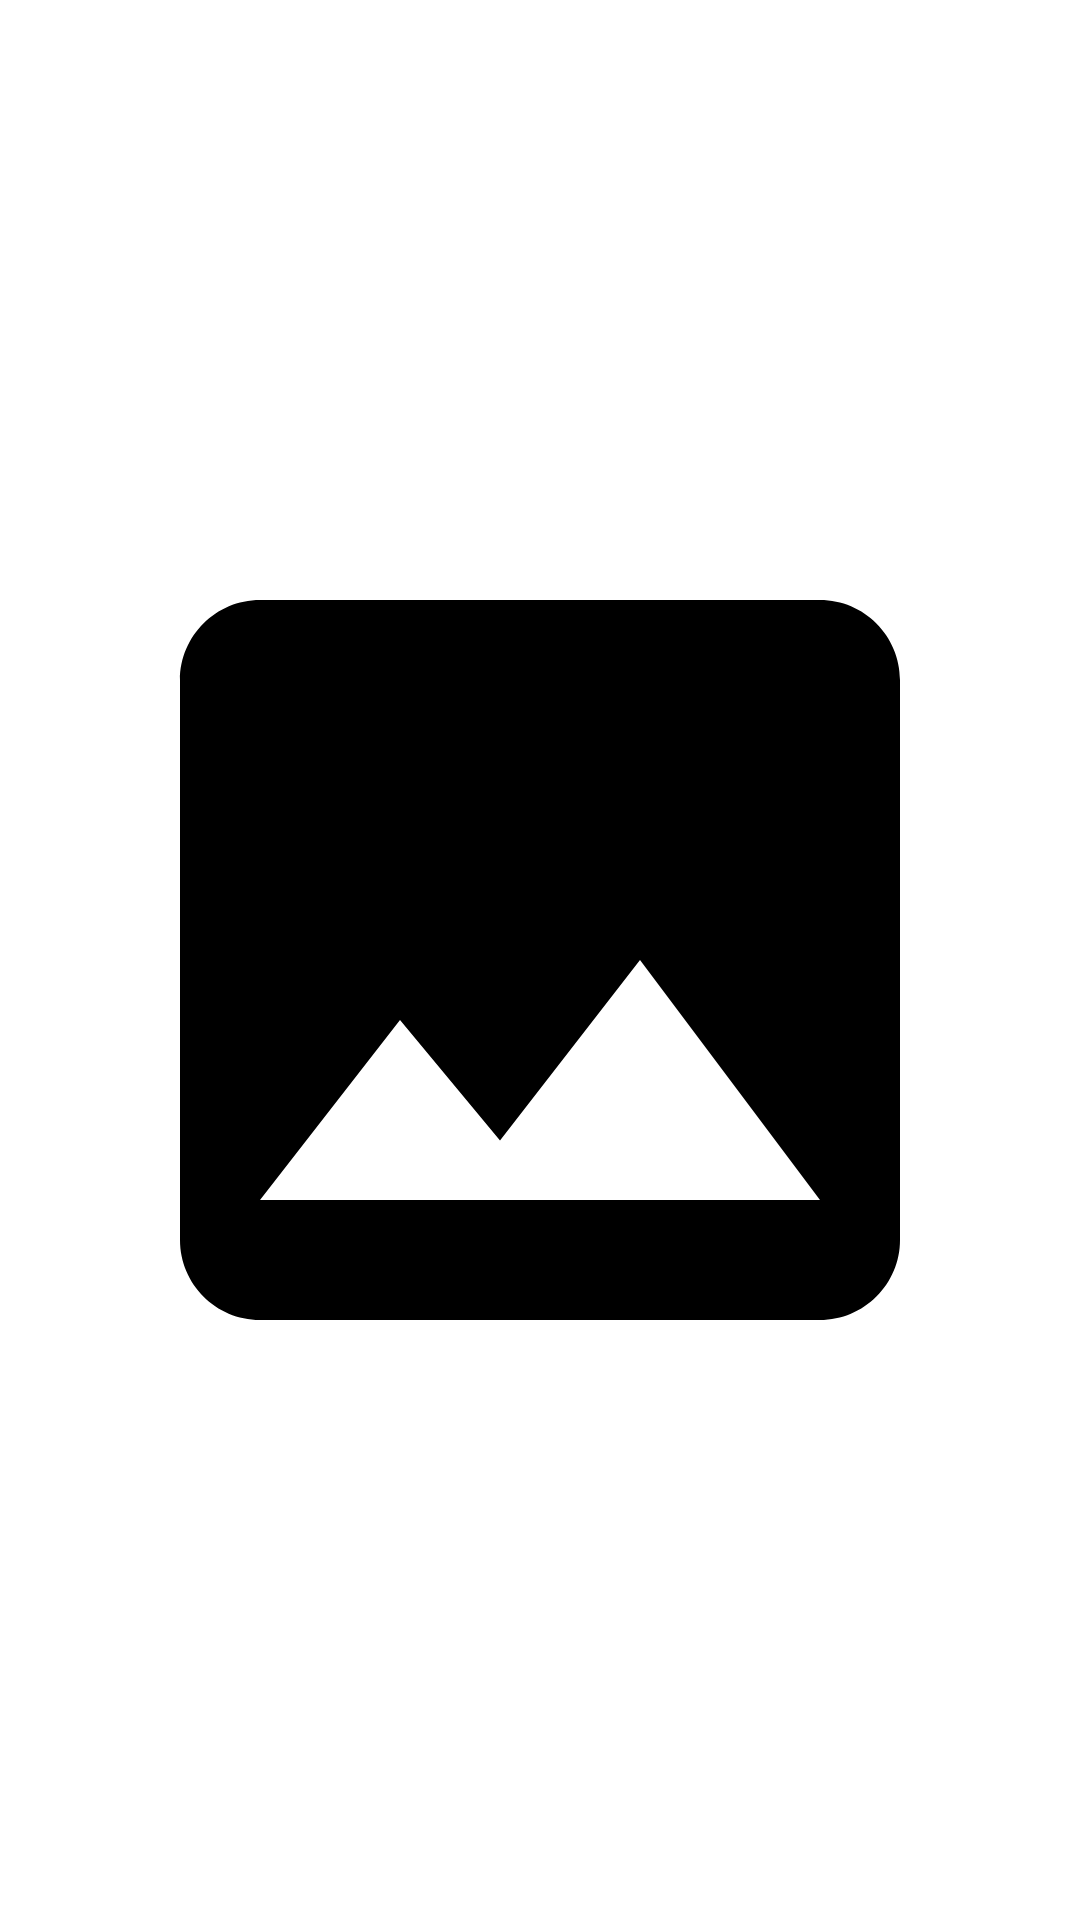

This screen was rendered from an Android layout file. Write that file and the resources it references.
<!-- AndroidManifest.xml: application theme Theme.JSONPlaceholder -->
<!-- res/layout/fragment_single_photo.xml -->
<?xml version="1.0" encoding="utf-8"?>
<FrameLayout xmlns:android="http://schemas.android.com/apk/res/android"
    xmlns:tools="http://schemas.android.com/tools"
    android:layout_width="match_parent"
    android:layout_height="match_parent"
    tools:context=".ui.SinglePhotoFragment">

    <androidx.appcompat.widget.AppCompatImageView
        android:id="@+id/iv_photo"
        android:layout_width="match_parent"
        android:layout_height="match_parent"
        android:src="@drawable/ic_load_image"
        android:layout_margin="20dp"/>

</FrameLayout>
<!-- resources referenced by this layout -->
<resources>
  <!-- drawable ic_load_image (drawable) -->
  <vector android:height="24dp" android:tint="@color/textColor"
      android:viewportHeight="24" android:viewportWidth="24"
      android:width="24dp" xmlns:android="http://schemas.android.com/apk/res/android">
      <path android:fillColor="@color/backgroundColor" android:pathData="M21,19V5c0,-1.1 -0.9,-2 -2,-2H5c-1.1,0 -2,0.9 -2,2v14c0,1.1 0.9,2 2,2h14c1.1,0 2,-0.9 2,-2zM8.5,13.5l2.5,3.01L14.5,12l4.5,6H5l3.5,-4.5z"/>
  </vector>
  <style name="Theme.JSONPlaceholder" parent="Theme.MaterialComponents.DayNight.NoActionBar">
          
          <item name="colorPrimary">@color/purple_500</item>
          <item name="colorPrimaryVariant">@color/purple_700</item>
          <item name="colorOnPrimary">@color/white</item>
          
          <item name="colorSecondary">@color/teal_200</item>
          <item name="colorSecondaryVariant">@color/teal_700</item>
          <item name="colorOnSecondary">@color/black</item>
          
          <item name="android:statusBarColor" tools:targetApi="l">?attr/colorPrimaryVariant</item>
          
      </style>
  <color name="textColor">#FF000000</color>
  <color name="backgroundColor">#FFFFFFFF</color>
  <color name="purple_500">#FF6200EE</color>
  <color name="purple_700">#FF3700B3</color>
  <color name="white">#FFFFFFFF</color>
  <color name="teal_200">#FF03DAC5</color>
  <color name="teal_700">#FF018786</color>
  <color name="black">#FF000000</color>
</resources>
